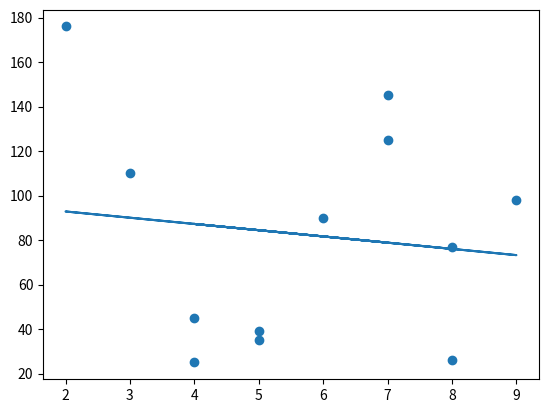

Generate this figure with matplotlib:
from scipy import stats
import matplotlib.pyplot as plt

x = [4,   6, 7, 5,  2,  3,    8, 9,4,  5, 7,   8]
y = [25, 90,145,35,176, 110, 77,98,45,39,125, 26]

slope, intercept, r, p, str_err = stats.linregress(x,y)

def slopeFun(x):
    return slope * x +intercept

model = list(map(slopeFun, x))

plt.scatter(x, y)
plt.plot(x,model)

plt.show()












'''
slope = ??
intercept ??
lineRegression (x, y)

scatter plot
'''